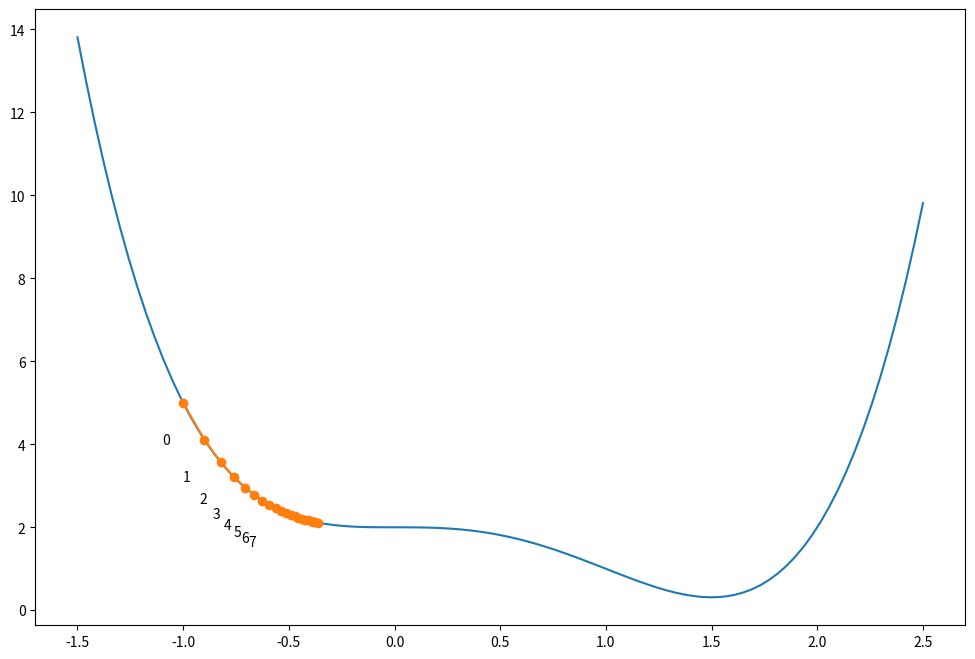

The script that saved this image:
import numpy as np
from matplotlib import pyplot as plt

#Start - start value
#gradient_func - The gradient function (derivative)
#learning_rate - How much we scale by or the r
#max_iterations - A limit on how many jumps we want
#tolerance - Value to stop the algo at (how close to minima)

def gradient_descent(start, gradient_func, learning_rate, max_iterations, tolerance=0.01):
    steps = np.array([start])
    x = start

    for _ in range(max_iterations):
        diff = learning_rate * gradient_func(x)
        if np.abs(diff) < tolerance:
            break
        x = x - diff
        steps = np.append(steps, x)

    return steps, x

#Example 1 - Quadratic function
#f(x)=x^2+4x+1
#derivative - 2x + 4
def example_function_1(x):
    return x**2+4*x+1

def example_gradient_1(x):
    return 2*x+4

#Example 1 - Quasi-Convex
#f(x)=x^4-2x^3+2
#derivative - 4x^3-6x^2
def example_quasi_function_1(x):
    return x**4 - 2 * (x**3) + 2

def example_quasi_gradient_1(x):
    return 4 * (x**3)- 6 * (x**2)

history, result = gradient_descent(-1, example_quasi_gradient_1, 0.01, 100)

function_data_points = np.linspace(-1.5, 2.5, 100)
fig, ax = plt.subplots(figsize=(12, 8))
plt.plot(function_data_points, example_quasi_function_1(function_data_points))
plt.plot(history, example_quasi_function_1(history), marker="o")
for i in range(len(history)):
    ax.text(history[i] - 0.1, example_quasi_function_1(history)[i] - 1, i if i < 8 else '')
plt.show()


print(history)
print(result)


